Dataset: Dataset (GitHub, gajan0918/LD6053-dissertation). Classes: dermatitis, fungal infections, healthy, hypersensitivity, none, demodicosis, ringworm.

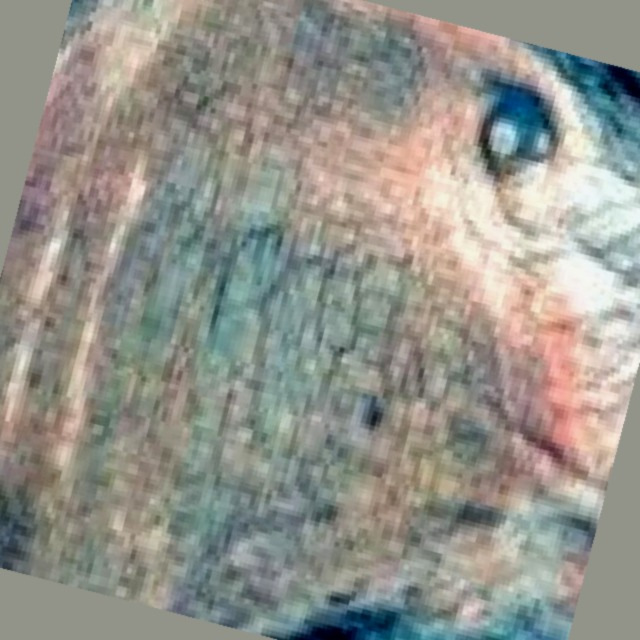
Label: fungal infections

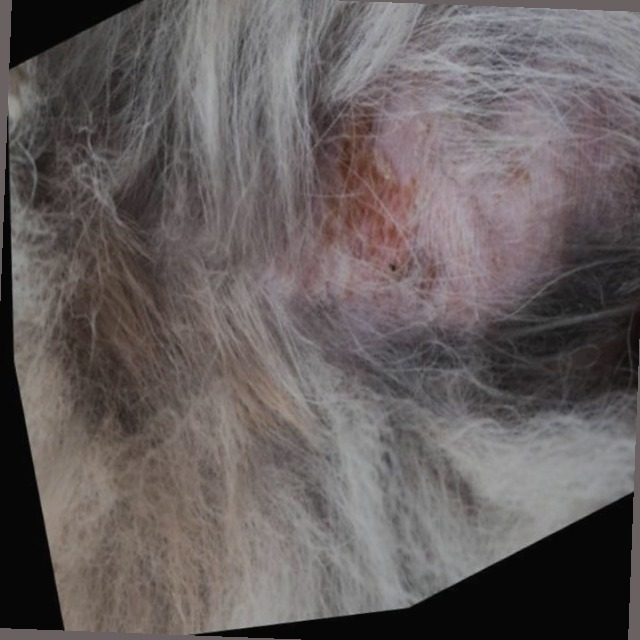
Label: dermatitis

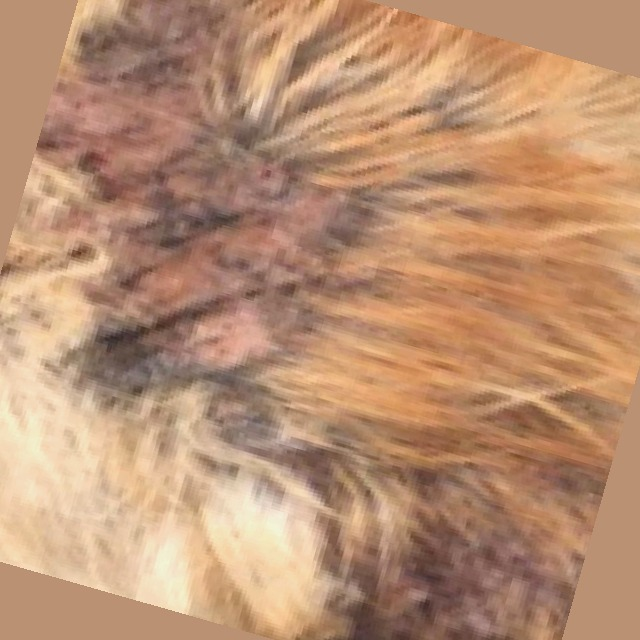
Label: demodicosis

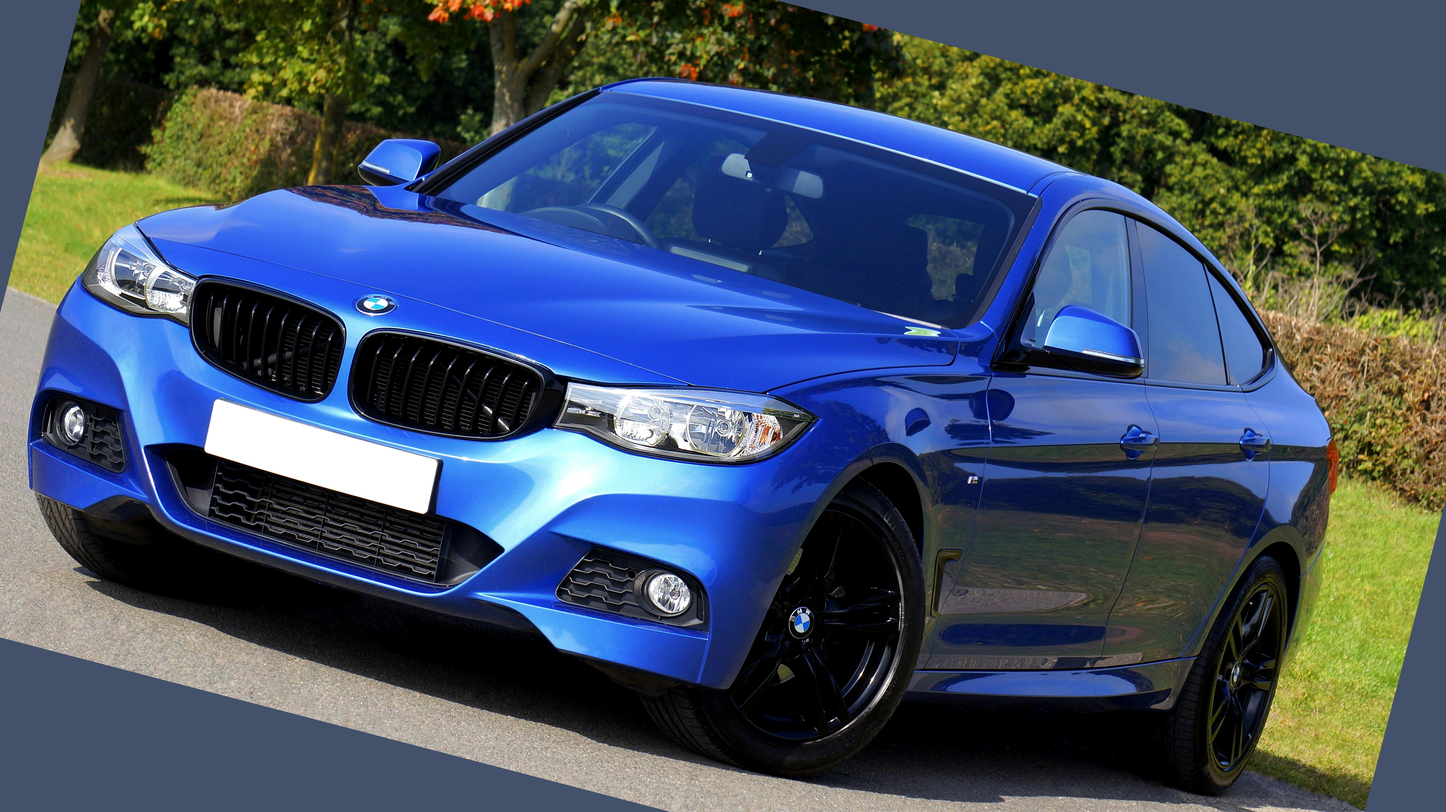
Label: none

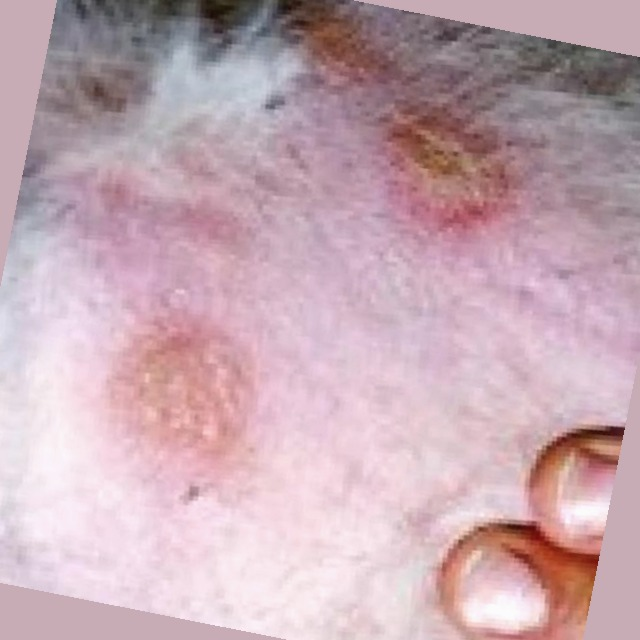
Label: ringworm

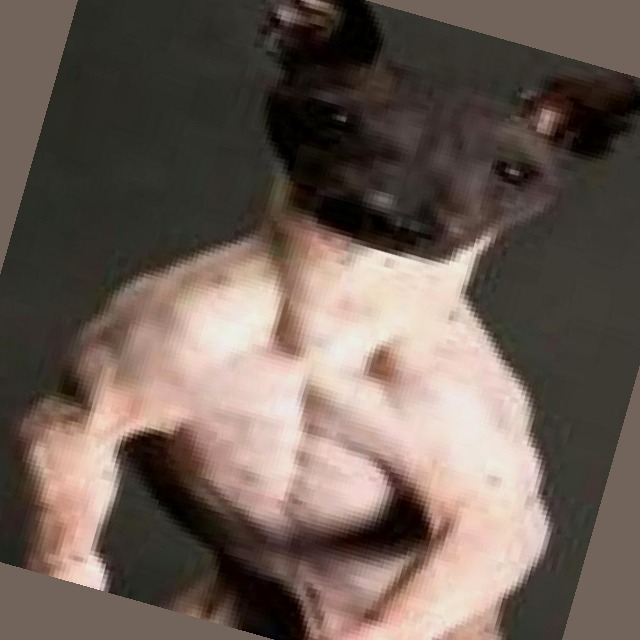
Label: healthy
